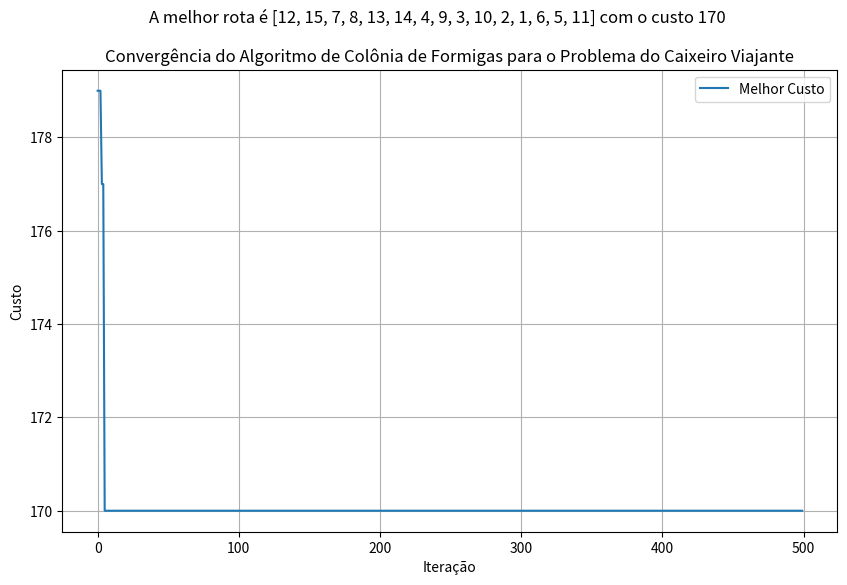

Write the Python code that produced this figure.
import numpy as np
import matplotlib.pyplot as plt
import random

# matriz de distâncias
distancias_cidades = np.array([
    [ 0, 10, 15, 45,  5, 45, 50, 44, 30, 100, 67, 33, 90, 17, 50],
    [15,  0, 100, 30, 20, 25, 80, 45, 41,   5, 45, 10, 90, 10, 35],
    [40, 80,   0, 90, 70, 33, 100, 70, 30,  23, 80, 60, 47, 33, 25],
    [100, 8,   5,  0,  5, 40, 21, 20, 35,  14, 55, 35, 21,  5, 40],
    [17, 10,  33, 45,  0, 14, 50, 27, 33,  60, 17, 10, 20, 13, 71],
    [15, 70,  90, 20, 11,  0, 15, 35, 30,  15, 18, 35, 15, 90, 23],
    [25, 19,  18, 30, 100, 55,  0, 70, 55,  41, 55, 100, 18, 14, 18],
    [40, 15,  60, 45, 70, 33, 25,  0, 27,  60, 80, 35, 30, 41, 35],
    [21, 34,  17, 10, 11, 40,  8, 32,  0,  47, 76, 40, 21, 90, 21],
    [35, 100,  5, 18, 43, 25, 14, 30, 39,   0, 17, 35, 15, 13, 40],
    [38, 20,  23, 30,  5, 55, 50, 33, 70,  14,  0, 60, 30, 35, 21],
    [15, 14,  45, 21, 100, 10,  8, 20, 35,  43,  8,  0, 15, 100, 23],
    [80, 10,   5, 20, 35,  8, 90,  5, 44,  10, 80, 14,  0, 25, 80],
    [33, 90,  40, 18, 70, 45, 25, 23, 90,  44, 43, 70,  5,  0, 25],
    [25, 70,  45, 50,  5, 45, 20, 100, 25,  50, 35, 10, 90,  5,  0]
])

# matriz de distâncias transposta para que a coluna represente a cidade de origem e a linha a cidade de destino
distancias_cidades_transposta = np.transpose(distancias_cidades)

'''
os parametros ALPHA, BETA, RHO, Q e MAX_ITERACOES são hiperparâmetros do algoritmo ACO
- ALPHA: Importância relativa dos feromônios
- BETA: Importância relativa da visibilidade
- RHO: Taxa de evaporação dos feromônios
- Q: Constante para depósito de feromônio
- MAX_ITERACOES: Número máximo de iterações do algoritmo
'''

N_FORMIGAS = 100        
ALPHA = 1.0             
BETA = 2.0              
RHO = 0.5               
Q = 100                 
MAX_ITERACOES = 500     


def inicializar_aco(distancias):
    n_cidades = distancias.shape[0]
    feromonios = np.ones((n_cidades, n_cidades)) / n_cidades
    visibilidade = 1 / (distancias + np.eye(n_cidades))  # evita divisão por zero
    np.fill_diagonal(visibilidade, 0)
    return feromonios, visibilidade

def construir_caminho(feromonios, visibilidade, alpha, beta, n_cidades):
    caminho = [random.randint(0, n_cidades - 1)]  # cidade inicial aleatória
    while len(caminho) < n_cidades:
        cidade_atual = caminho[-1]
        probabilidades = calcular_probabilidades(cidade_atual, caminho, feromonios, visibilidade, alpha, beta)
        proxima_cidade = random.choices(range(n_cidades), weights=probabilidades, k=1)[0]
        caminho.append(proxima_cidade)
    return caminho

def calcular_probabilidades(cidade_atual, caminho, feromonios, visibilidade, alpha, beta):
    n_cidades = feromonios.shape[0]
    probabilidades = np.zeros(n_cidades)
    for j in range(n_cidades):
        if j not in caminho:
            probabilidades[j] = (feromonios[cidade_atual, j] ** alpha) * (visibilidade[cidade_atual, j] ** beta)
    return probabilidades / probabilidades.sum()

def calcular_custo(caminho, distancias):
    custo = 0
    for i in range(len(caminho) - 1):
        custo += distancias[caminho[i], caminho[i + 1]]
    custo += distancias[caminho[-1], caminho[0]]  # retorno à cidade inicial
    return custo

def atualizar_feromonios(feromonios, caminhos, custos, rho, Q):
    n_cidades = feromonios.shape[0]
    delta_feromonios = np.zeros((n_cidades, n_cidades))

    for caminho, custo in zip(caminhos, custos):
        for i in range(len(caminho) - 1):
            delta_feromonios[caminho[i], caminho[i + 1]] += Q / custo
        delta_feromonios[caminho[-1], caminho[0]] += Q / custo  # fechamento do ciclo

    feromonios *= (1 - rho)
    feromonios += delta_feromonios

def algoritmo_colonia_de_formigas(distancias):
    n_cidades = distancias.shape[0]
    feromonios, visibilidade = inicializar_aco(distancias)

    melhor_caminho = None
    melhor_custo = float('inf')
    melhores_custos = []

    for iteracao in range(MAX_ITERACOES):
        caminhos = []
        custos = []

        for _ in range(N_FORMIGAS):
            caminho = construir_caminho(feromonios, visibilidade, ALPHA, BETA, n_cidades)
            custo = calcular_custo(caminho, distancias)

            caminhos.append(caminho)
            custos.append(custo)

            if custo < melhor_custo:
                melhor_caminho = caminho
                melhor_custo = custo

        atualizar_feromonios(feromonios, caminhos, custos, RHO, Q)
        melhores_custos.append(melhor_custo)
        
        melhor_caminho_print = [cidade + 1 for cidade in melhor_caminho]

        # print(f"Iteração {iteracao + 1}/{MAX_ITERACOES}: Melhor custo = {melhor_custo}")

    return melhor_caminho_print, melhor_custo, melhores_custos


# execução do algoritmo
melhor_caminho, melhor_custo, melhores_custos = algoritmo_colonia_de_formigas(distancias_cidades_transposta)

print(f"Melhor caminho: {melhor_caminho}")
print(f"Custo do melhor caminho: {melhor_custo}")

# Plotar a convergência
plt.figure(figsize=(10, 6))
plt.plot(melhores_custos, label="Melhor Custo")
plt.title("Convergência do Algoritmo de Colônia de Formigas para o Problema do Caixeiro Viajante")
plt.suptitle(f"A melhor rota é {melhor_caminho} com o custo {melhor_custo}")
plt.xlabel("Iteração")
plt.ylabel("Custo")
plt.legend()
plt.grid()
plt.show()